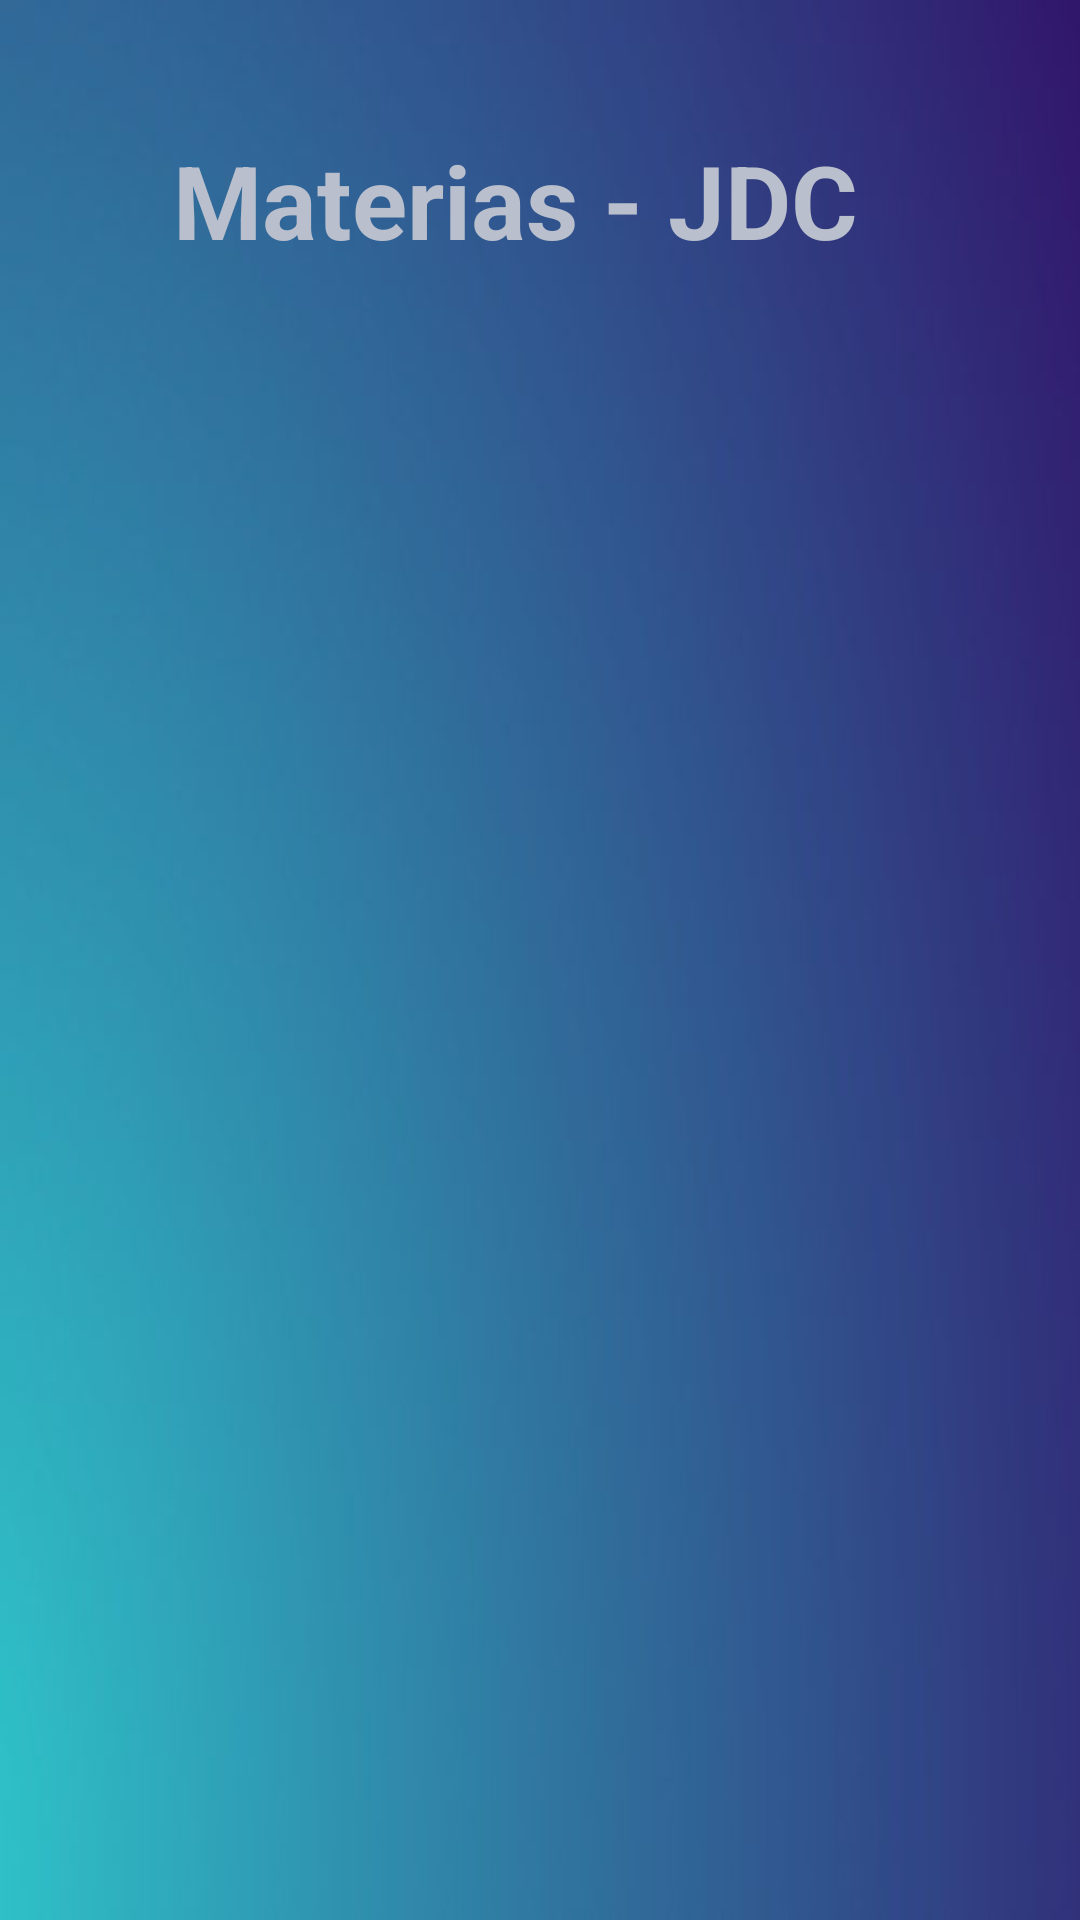

The Android layout XML behind this screen, and the referenced resources:
<!-- AndroidManifest.xml: application theme Theme.Registro_y_control -->
<!-- res/layout/view_materias_general.xml -->
<?xml version="1.0" encoding="utf-8"?>
<androidx.constraintlayout.widget.ConstraintLayout xmlns:android="http://schemas.android.com/apk/res/android"
    xmlns:app="http://schemas.android.com/apk/res-auto"
    xmlns:tools="http://schemas.android.com/tools"
    android:layout_width="match_parent"
    android:layout_height="match_parent"
    android:background="@mipmap/fondo_deg"
    tools:context=".View_materias_general">

    <TextView
        android:id="@+id/textView4"
        android:layout_width="414dp"
        android:layout_height="57dp"
        android:layout_marginTop="44dp"
        android:text="Materias - JDC"
        android:textAlignment="center"
        android:textColor="#B9BFCC"
        android:textSize="34sp"
        android:textStyle="bold"
        app:layout_constraintEnd_toEndOf="parent"
        app:layout_constraintHorizontal_bias="0.666"
        app:layout_constraintStart_toStartOf="parent"
        app:layout_constraintTop_toTopOf="parent" />
</androidx.constraintlayout.widget.ConstraintLayout>
<!-- resources referenced by this layout -->
<resources>
  <!-- mipmap fondo_deg: jpeg bitmap (mipmap-hdpi, 16994 bytes) -->
  <style name="Theme.Registro_y_control" parent="Theme.MaterialComponents.DayNight.DarkActionBar">
          
          <item name="colorPrimary">@color/purple_500</item>
          <item name="colorPrimaryVariant">@color/purple_700</item>
          <item name="colorOnPrimary">@color/white</item>
          
          <item name="colorSecondary">@color/teal_200</item>
          <item name="colorSecondaryVariant">@color/teal_700</item>
          <item name="colorOnSecondary">@color/black</item>
          
          <item name="android:statusBarColor">?attr/colorPrimaryVariant</item>
          
      </style>
  <!-- not gathered from this repository: default colours our renderer supplied (Android Studio template values) -->
  <color name="purple_500">#FF6200EE</color>
  <color name="purple_700">#FF3700B3</color>
  <color name="teal_200">#FF03DAC5</color>
  <color name="teal_700">#FF018786</color>
  <color name="black">#FF000000</color>
  <color name="white">#FFFFFFFF</color>
</resources>
